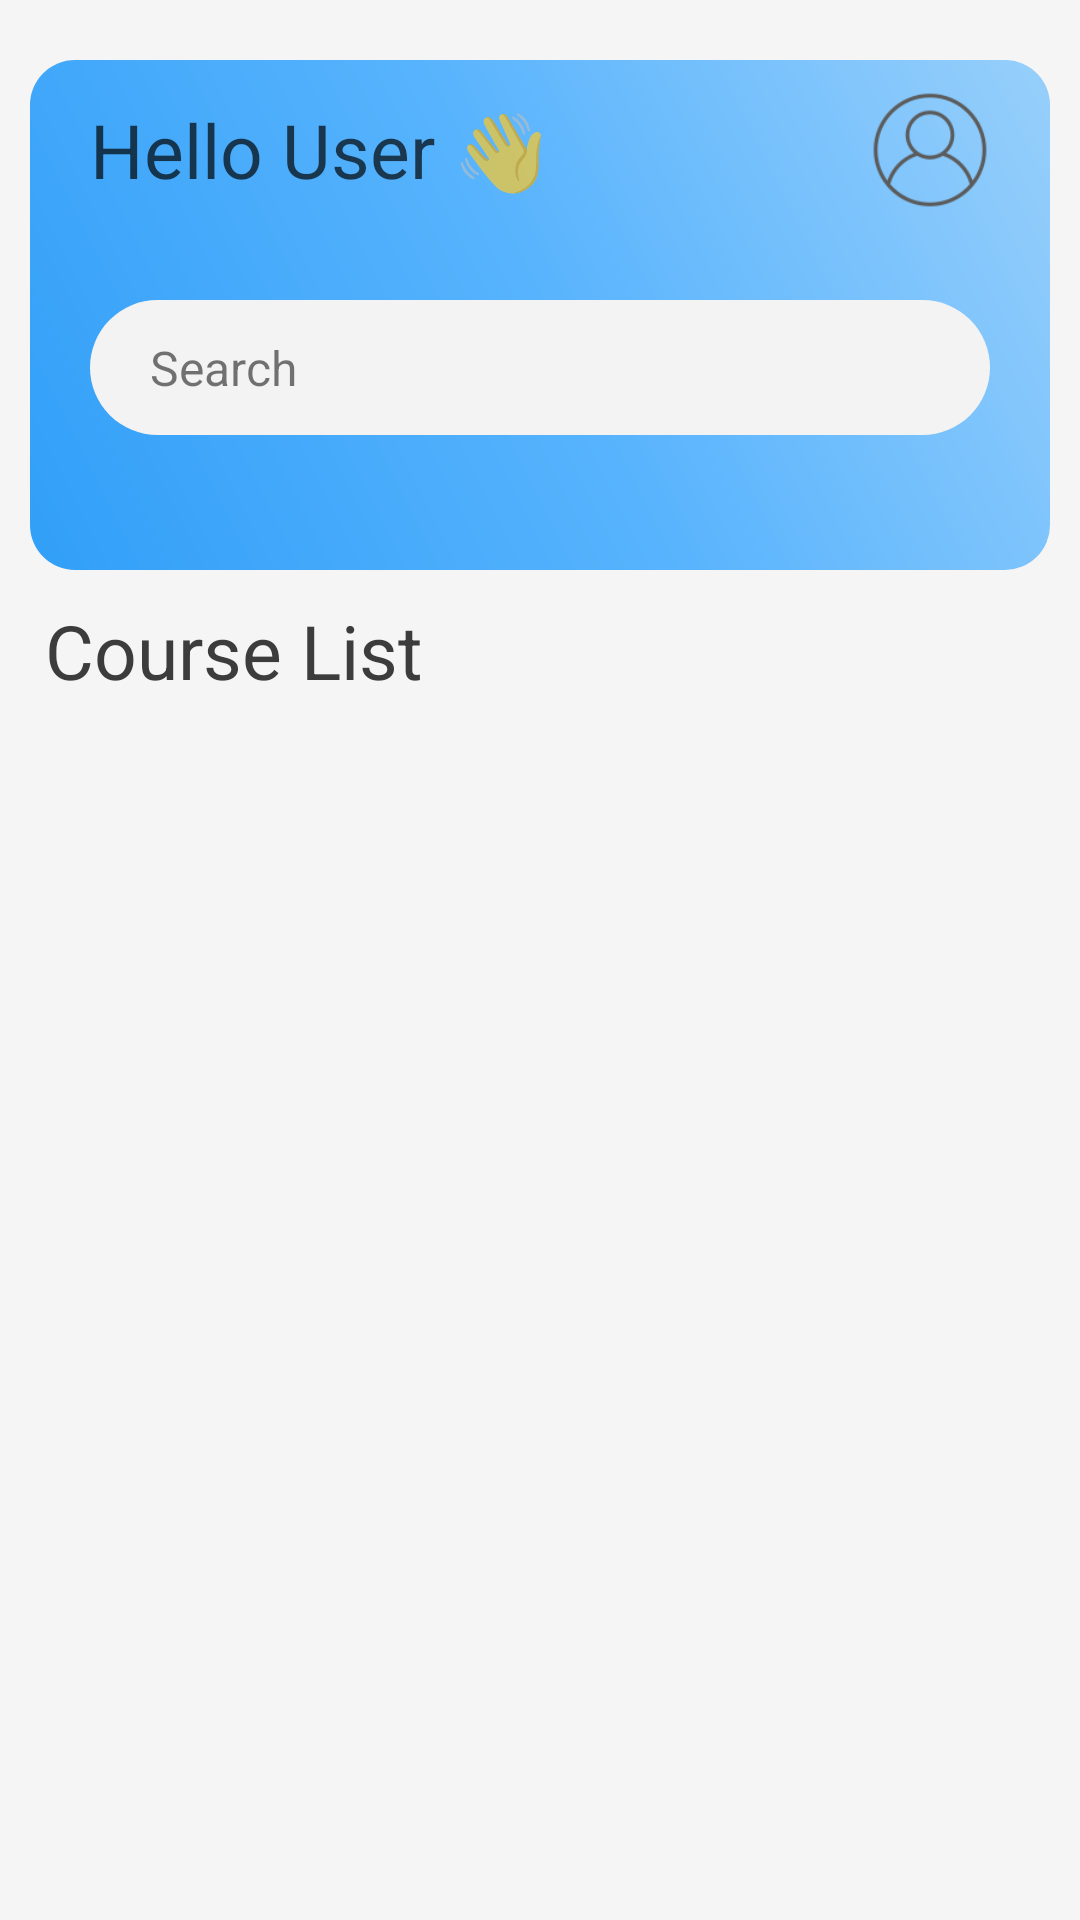

This screen was rendered from an Android layout file. Write that file and the resources it references.
<!-- AndroidManifest.xml: application theme Theme.NeatLearn -->
<!-- res/layout/fragment_home.xml -->
<?xml version="1.0" encoding="utf-8"?>
<FrameLayout xmlns:android="http://schemas.android.com/apk/res/android"
    xmlns:tools="http://schemas.android.com/tools"
    android:layout_width="match_parent"
    android:layout_height="match_parent"
    tools:context=".neatLearn.homeFragment">

    <RelativeLayout
        android:layout_width="match_parent"
        android:layout_height="wrap_content"
        android:background="@color/card_bottom">

        <ScrollView
            android:layout_width="match_parent"
            android:layout_height="match_parent"
            android:scrollbars="none">

            <LinearLayout
                android:layout_width="match_parent"
                android:layout_height="match_parent"
                android:orientation="vertical"
                android:background="@color/card_bottom">

                <LinearLayout
                    android:layout_width="match_parent"
                    android:layout_height="170dp"
                    android:layout_marginStart="10dp"
                    android:layout_marginEnd="10dp"
                    android:layout_marginTop="20dp"
                    android:orientation="vertical"
                    android:background="@drawable/round_back_primary_15">

                    <RelativeLayout
                        android:layout_width="match_parent"
                        android:layout_height="wrap_content"
                        android:layout_marginStart="10dp"
                        android:layout_marginTop="10dp"
                        android:layout_marginEnd="10dp">

                        <TextView
                            android:id="@+id/hellotxt"
                            android:layout_width="wrap_content"
                            android:layout_height="wrap_content"
                            android:layout_centerVertical="true"
                            android:layout_marginStart="10dp"
                            android:layout_marginLeft="10dp"

                            android:fontFamily="sans-serif-thin"
                            android:text="Hello User 👋"
                            android:textColor="#B0000000"
                            android:textSize="25sp"
                            android:textStyle="bold" />

                        <ImageView
                            android:id="@+id/userImage"
                            android:layout_width="40dp"
                            android:layout_height="40dp"
                            android:layout_alignParentEnd="true"
                            android:layout_alignParentRight="true"
                            android:layout_centerVertical="true"
                            android:layout_marginEnd="10dp"
                            android:layout_marginRight="20dp"
                            android:adjustViewBounds="true"
                            android:src="@drawable/icons_user" />
                    </RelativeLayout>

                    <RelativeLayout
                        android:layout_width="match_parent"
                        android:layout_height="45dp"
                        android:layout_marginStart="20dp"
                        android:layout_marginEnd="20dp"
                        android:layout_marginBottom="20dp"
                        android:layout_marginTop="30dp"
                        android:background="@android:color/transparent">

                        <TextView
                            android:id="@+id/textSearch"
                            android:layout_width="match_parent"
                            android:layout_height="match_parent"
                            android:background="@drawable/round_back_white_15"
                            android:text="Search"
                            android:maxLines="1"
                            android:gravity="center_vertical"
                            android:paddingStart="20dp"
                            android:paddingEnd="20dp"
                            android:textSize="16dp" />

                        <ImageView
                            android:id="@+id/searchIcon"
                            android:layout_width="40dp"
                            android:layout_height="40dp"
                            android:layout_alignParentEnd="true"
                            android:layout_alignParentRight="true"
                            android:layout_centerVertical="true"
                            android:layout_marginEnd="20dp"
                            android:layout_marginRight="20dp"
                            android:adjustViewBounds="true"
                            android:padding="10dp"
                            android:src="@drawable/icons_search" />
                    </RelativeLayout>

                </LinearLayout>
                <TextView
                    android:layout_width="match_parent"
                    android:layout_height="wrap_content"
                    android:id="@+id/chooseCourse"
                    android:text="Course List"
                    android:textSize="25dp"
                    android:textColor="#3C3C3C"
                    android:fontFamily="sans-serif-thin"
                    android:textStyle="bold"
                    android:layout_marginLeft="15dp"
                    android:layout_marginRight="15dp"
                    android:layout_marginTop="10dp"
                    />

                <RelativeLayout
                    android:layout_width="match_parent"
                    android:layout_height="wrap_content"
                    android:background="@android:color/transparent">

                    <ScrollView
                        android:layout_width="match_parent"
                        android:layout_height="wrap_content"
                        android:layout_marginStart="10dp"
                        android:layout_marginLeft="10dp"
                        android:layout_marginTop="5dp"
                        android:layout_marginEnd="10dp"
                        android:layout_marginRight="10dp"
                        android:scrollbars="none">

                        <androidx.recyclerview.widget.RecyclerView
                            android:id="@+id/cources_recycleview"
                            android:layout_width="match_parent"
                            android:layout_height="wrap_content"
                            android:nestedScrollingEnabled="false"
                            android:paddingLeft="5dp"
                            android:paddingRight="5dp"></androidx.recyclerview.widget.RecyclerView>
                    </ScrollView>
                </RelativeLayout>
            </LinearLayout>
        </ScrollView>
    </RelativeLayout>
</FrameLayout>
<!-- resources referenced by this layout -->
<resources>
  <color name="card_bottom">#F6F5F5</color>
  <!-- drawable icons_user: png bitmap (drawable, 3352 bytes) -->
  <!-- drawable round_back_primary_15 (drawable) -->
  <?xml version="1.0" encoding="utf-8"?>
  <shape xmlns:android="http://schemas.android.com/apk/res/android"
      android:shape="rectangle">
      <corners android:radius="15dp"/>
      <gradient
          android:startColor="#319FF8"
          android:centerColor="#57B3FD"
          android:endColor="#97CFFB"
          android:angle="45"
          />
  </shape>
  <!-- drawable round_back_white_15 (drawable) -->
  <?xml version="1.0" encoding="utf-8"?>
  <shape xmlns:android="http://schemas.android.com/apk/res/android"
      android:shape="rectangle">
  
      <solid android:color="#FFF4F3F3"/>
      <corners android:radius="25dp"/>
  
  </shape>
  <style name="Theme.NeatLearn" parent="Theme.AppCompat.Light.DarkActionBar">
          
          <item name="colorPrimary">@color/purple_500</item>
          <item name="colorPrimaryVariant">@color/purple_700</item>
          <item name="colorOnPrimary">@color/white</item>
          
          <item name="colorSecondary">@color/teal_200</item>
          <item name="colorSecondaryVariant">@color/teal_700</item>
          <item name="colorOnSecondary">@color/black</item>
          
          <item name="android:statusBarColor" tools:targetApi="l">?attr/colorPrimaryVariant</item>
          
      </style>
  <color name="purple_500">#59ABEC</color>
  <color name="purple_700">#59ABEC</color>
  <color name="white">#FFFFFFFF</color>
  <color name="teal_200">#FF03DAC5</color>
  <color name="teal_700">#FF018786</color>
  <color name="black">#FF000000</color>
</resources>
